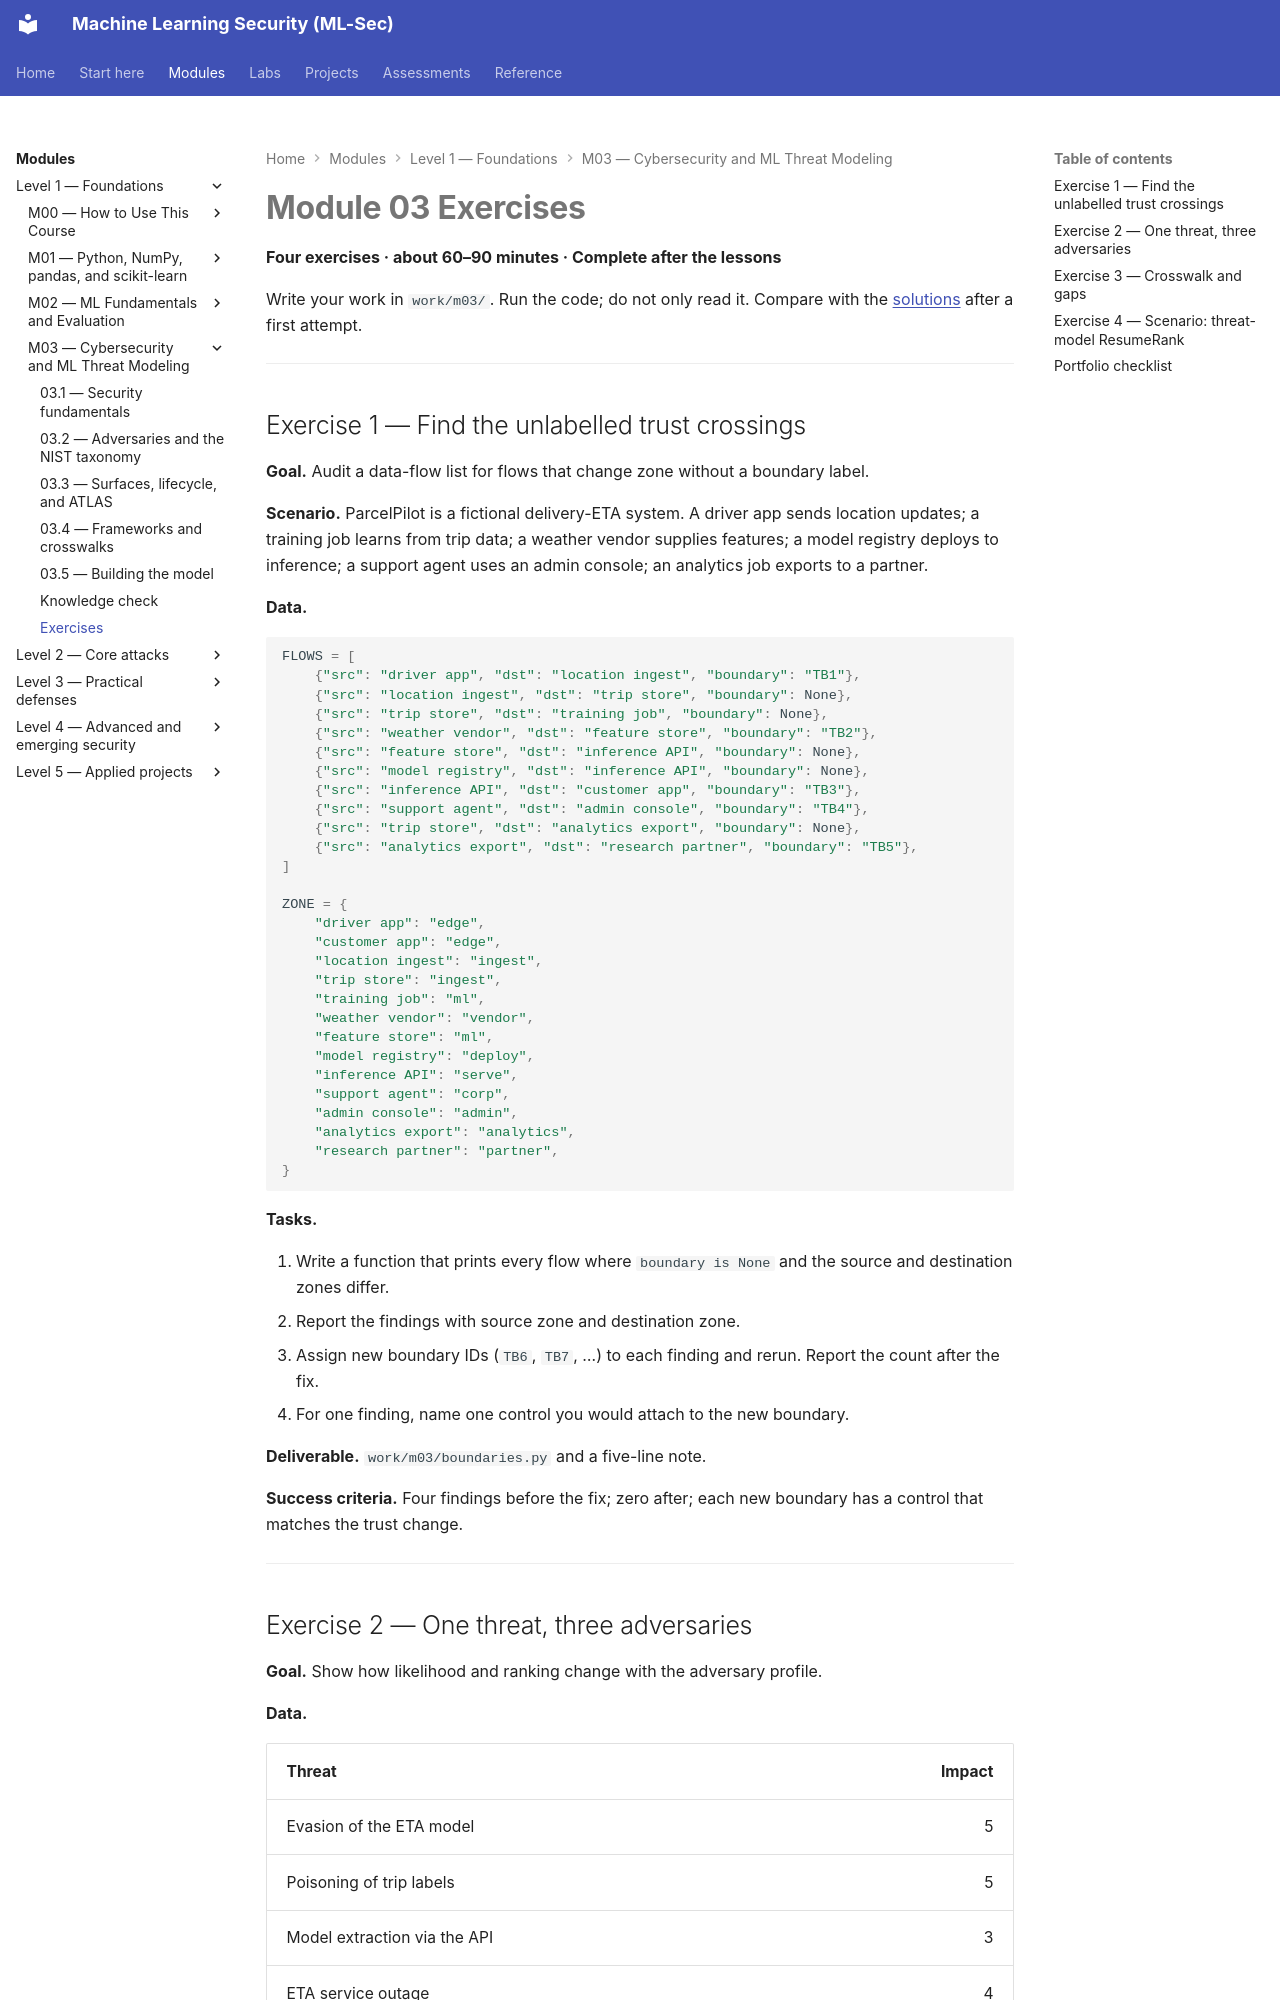

repository: nadeem-majeedch/MLSec · page: modules/m03-threat-modeling/exercises/index.html · generator: mkdocs

---
title: Module 03 Exercises
---

# Module 03 Exercises

**Four exercises · about 60–90 minutes · Complete after the lessons**

Write your work in `work/m03/`. Run the code; do not only read it. Compare with the [solutions](exercise-solutions.md) after a first attempt.

---

## Exercise 1 — Find the unlabelled trust crossings

**Goal.** Audit a data-flow list for flows that change zone without a boundary label.

**Scenario.** ParcelPilot is a fictional delivery-ETA system. A driver app sends location updates; a training job learns from trip data; a weather vendor supplies features; a model registry deploys to inference; a support agent uses an admin console; an analytics job exports to a partner.

**Data.**

```python
FLOWS = [
    {"src": "driver app", "dst": "location ingest", "boundary": "TB1"},
    {"src": "location ingest", "dst": "trip store", "boundary": None},
    {"src": "trip store", "dst": "training job", "boundary": None},
    {"src": "weather vendor", "dst": "feature store", "boundary": "TB2"},
    {"src": "feature store", "dst": "inference API", "boundary": None},
    {"src": "model registry", "dst": "inference API", "boundary": None},
    {"src": "inference API", "dst": "customer app", "boundary": "TB3"},
    {"src": "support agent", "dst": "admin console", "boundary": "TB4"},
    {"src": "trip store", "dst": "analytics export", "boundary": None},
    {"src": "analytics export", "dst": "research partner", "boundary": "TB5"},
]

ZONE = {
    "driver app": "edge",
    "customer app": "edge",
    "location ingest": "ingest",
    "trip store": "ingest",
    "training job": "ml",
    "weather vendor": "vendor",
    "feature store": "ml",
    "model registry": "deploy",
    "inference API": "serve",
    "support agent": "corp",
    "admin console": "admin",
    "analytics export": "analytics",
    "research partner": "partner",
}
```

**Tasks.**

1. Write a function that prints every flow where `boundary is None` and the source and destination zones differ.
2. Report the findings with source zone and destination zone.
3. Assign new boundary IDs (`TB6`, `TB7`, …) to each finding and rerun. Report the count after the fix.
4. For one finding, name one control you would attach to the new boundary.

**Deliverable.** `work/m03/boundaries.py` and a five-line note.

**Success criteria.** Four findings before the fix; zero after; each new boundary has a control that matches the trust change.

---
